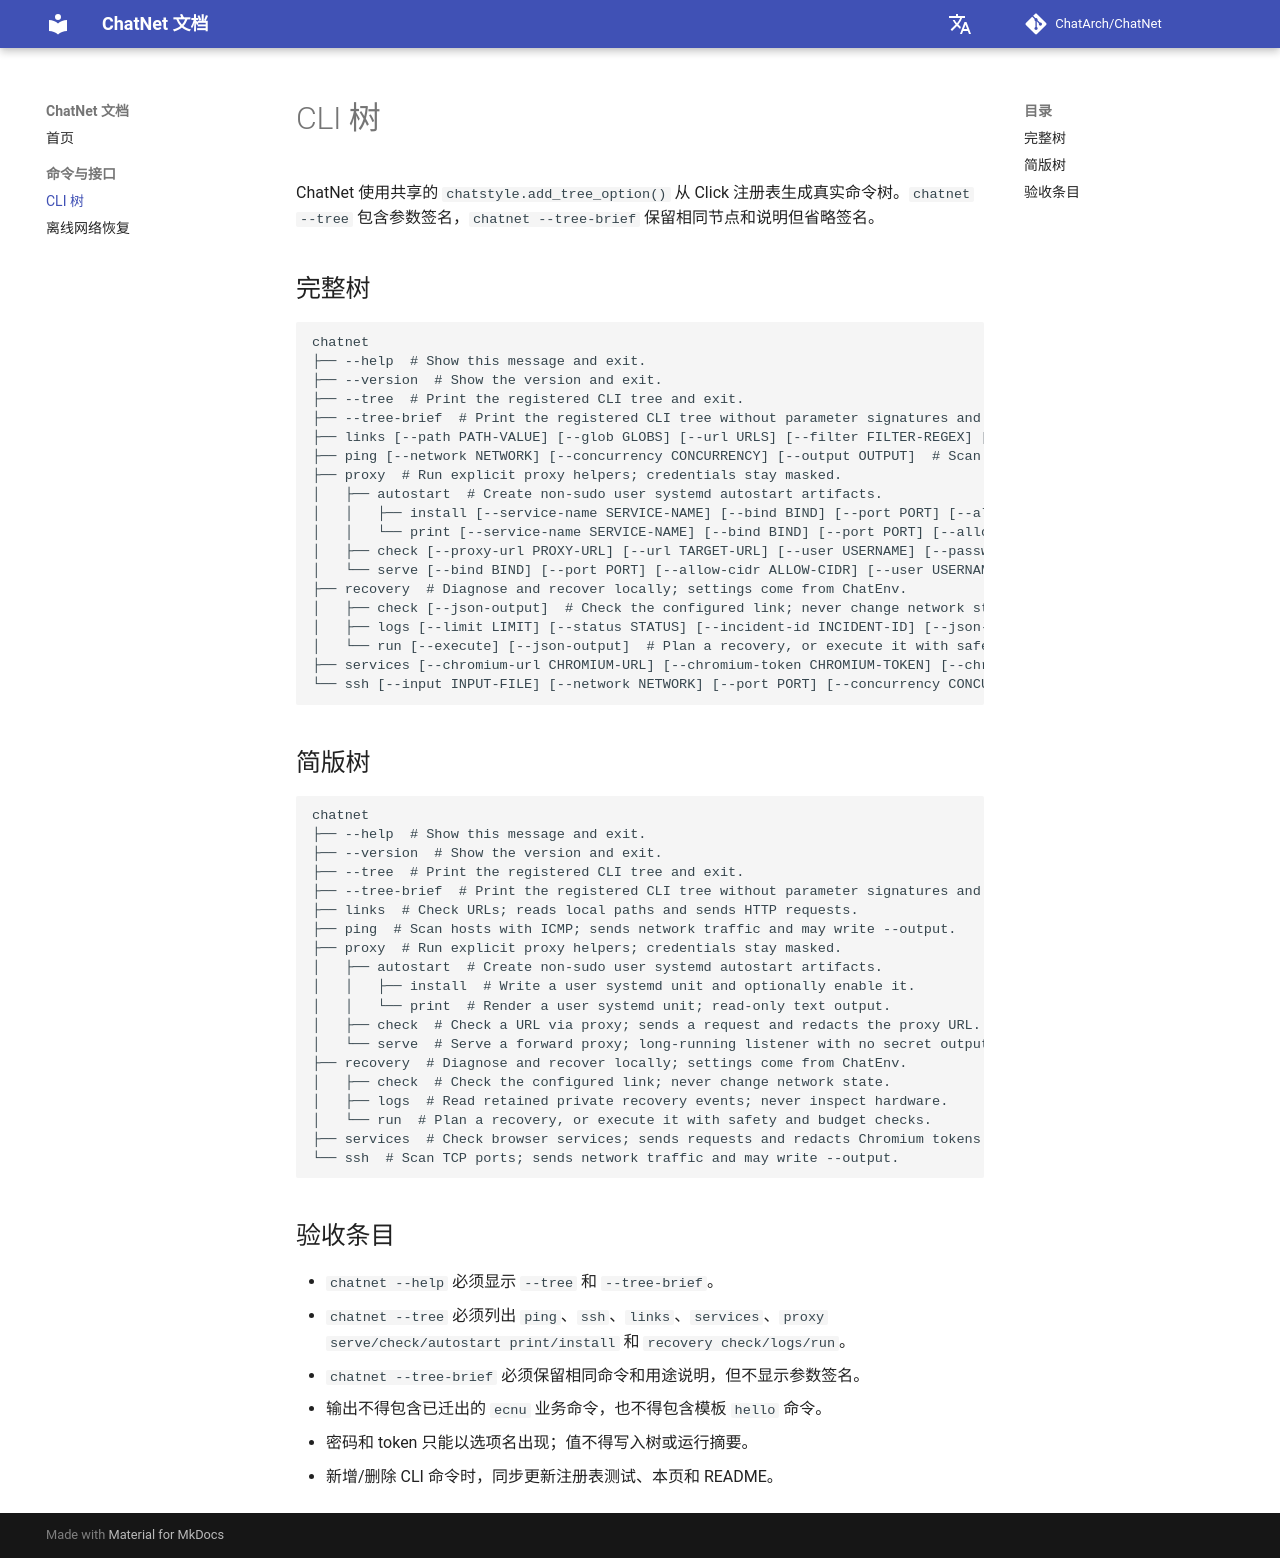

repository: ChatArch/ChatNet · page: cli-tree/index.html · generator: mkdocs

# CLI 树

ChatNet 使用共享的 `chatstyle.add_tree_option()` 从 Click 注册表生成真实命令树。`chatnet --tree` 包含参数签名，`chatnet --tree-brief` 保留相同节点和说明但省略签名。

## 完整树

```text
chatnet
├── --help  # Show this message and exit.
├── --version  # Show the version and exit.
├── --tree  # Print the registered CLI tree and exit.
├── --tree-brief  # Print the registered CLI tree without parameter signatures and exit.
├── links [--path PATH-VALUE] [--glob GLOBS] [--url URLS] [--filter FILTER-REGEX] [--timeout TIMEOUT]  # Check URLs; reads local paths and sends HTTP requests.
├── ping [--network NETWORK] [--concurrency CONCURRENCY] [--output OUTPUT]  # Scan hosts with ICMP; sends network traffic and may write --output.
├── proxy  # Run explicit proxy helpers; credentials stay masked.
│   ├── autostart  # Create non-sudo user systemd autostart artifacts.
│   │   ├── install [--service-name SERVICE-NAME] [--bind BIND] [--port PORT] [--allow-cidr ALLOW-CIDR] [--user USERNAME] [--env-file ENV-FILE] [--python PYTHON-BIN] [--enable] [--interactive]  # Write a user systemd unit and optionally enable it.
│   │   └── print [--service-name SERVICE-NAME] [--bind BIND] [--port PORT] [--allow-cidr ALLOW-CIDR] [--user USERNAME] [--env-file ENV-FILE] [--python PYTHON-BIN] [--interactive]  # Render a user systemd unit; read-only text output.
│   ├── check [--proxy-url PROXY-URL] [--url TARGET-URL] [--user USERNAME] [--password PASSWORD] [--expect-status EXPECT-STATUS] [--timeout TIMEOUT] [--show-body] [--interactive]  # Check a URL via proxy; sends a request and redacts the proxy URL.
│   └── serve [--bind BIND] [--port PORT] [--allow-cidr ALLOW-CIDR] [--user USERNAME] [--password PASSWORD] [--timeout TIMEOUT] [--interactive]  # Serve a forward proxy; long-running listener with no secret output.
├── recovery  # Diagnose and recover locally; settings come from ChatEnv.
│   ├── check [--json-output]  # Check the configured link; never change network state.
│   ├── logs [--limit LIMIT] [--status STATUS] [--incident-id INCIDENT-ID] [--json-output]  # Read retained private recovery events; never inspect hardware.
│   └── run [--execute] [--json-output]  # Plan a recovery, or execute it with safety and budget checks.
├── services [--chromium-url CHROMIUM-URL] [--chromium-token CHROMIUM-TOKEN] [--chromedriver-url CHROMEDRIVER-URL] [--playwright-url PLAYWRIGHT-URL] [--timeout TIMEOUT]  # Check browser services; sends requests and redacts Chromium tokens.
└── ssh [--input INPUT-FILE] [--network NETWORK] [--port PORT] [--concurrency CONCURRENCY] [--output OUTPUT]  # Scan TCP ports; sends network traffic and may write --output.
```

## 简版树

```text
chatnet
├── --help  # Show this message and exit.
├── --version  # Show the version and exit.
├── --tree  # Print the registered CLI tree and exit.
├── --tree-brief  # Print the registered CLI tree without parameter signatures and exit.
├── links  # Check URLs; reads local paths and sends HTTP requests.
├── ping  # Scan hosts with ICMP; sends network traffic and may write --output.
├── proxy  # Run explicit proxy helpers; credentials stay masked.
│   ├── autostart  # Create non-sudo user systemd autostart artifacts.
│   │   ├── install  # Write a user systemd unit and optionally enable it.
│   │   └── print  # Render a user systemd unit; read-only text output.
│   ├── check  # Check a URL via proxy; sends a request and redacts the proxy URL.
│   └── serve  # Serve a forward proxy; long-running listener with no secret output.
├── recovery  # Diagnose and recover locally; settings come from ChatEnv.
│   ├── check  # Check the configured link; never change network state.
│   ├── logs  # Read retained private recovery events; never inspect hardware.
│   └── run  # Plan a recovery, or execute it with safety and budget checks.
├── services  # Check browser services; sends requests and redacts Chromium tokens.
└── ssh  # Scan TCP ports; sends network traffic and may write --output.
```

## 验收条目

- `chatnet --help` 必须显示 `--tree` 和 `--tree-brief`。
- `chatnet --tree` 必须列出 `ping`、`ssh`、`links`、`services`、`proxy serve/check/autostart print/install` 和 `recovery check/logs/run`。
- `chatnet --tree-brief` 必须保留相同命令和用途说明，但不显示参数签名。
- 输出不得包含已迁出的 `ecnu` 业务命令，也不得包含模板 `hello` 命令。
- 密码和 token 只能以选项名出现；值不得写入树或运行摘要。
- 新增/删除 CLI 命令时，同步更新注册表测试、本页和 README。
